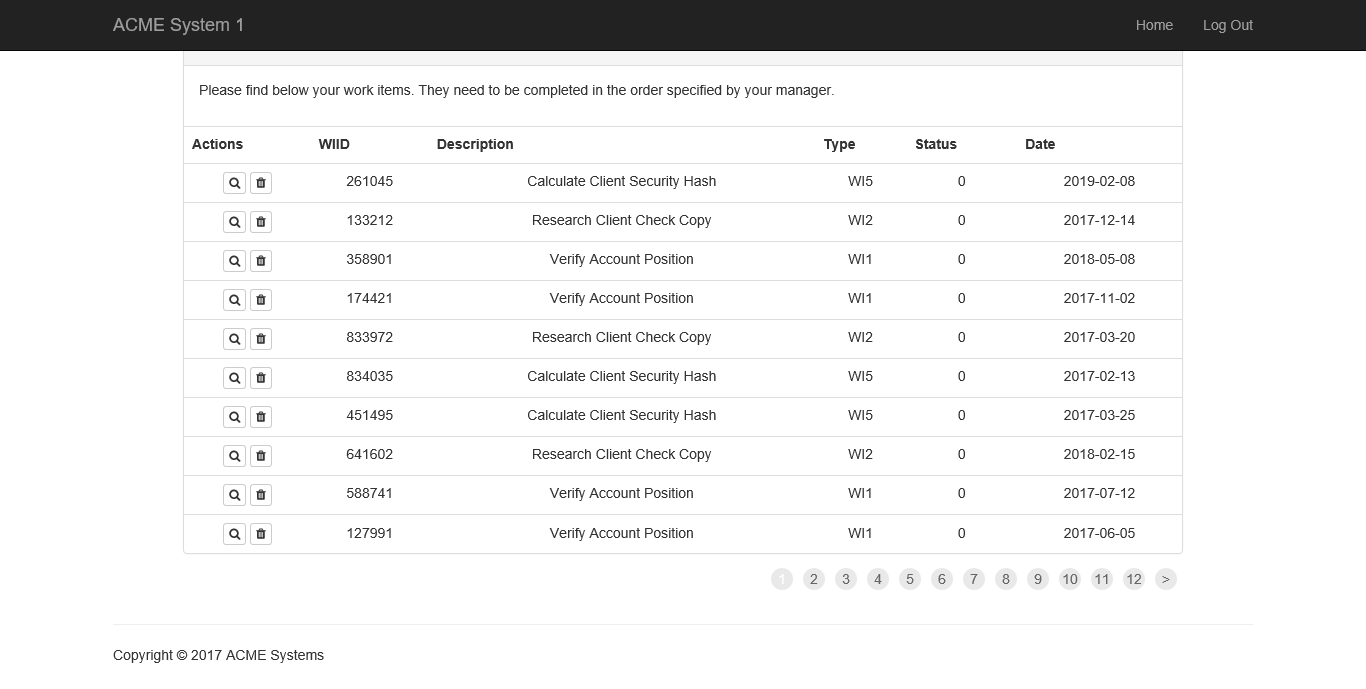
Task: Robotic Enterprise Framework
Workflow: ACME_ExtractWorkItem

Step 1: Attach Browser 'ACMESyste Page' in window 'ACME System 1 - Work Items'

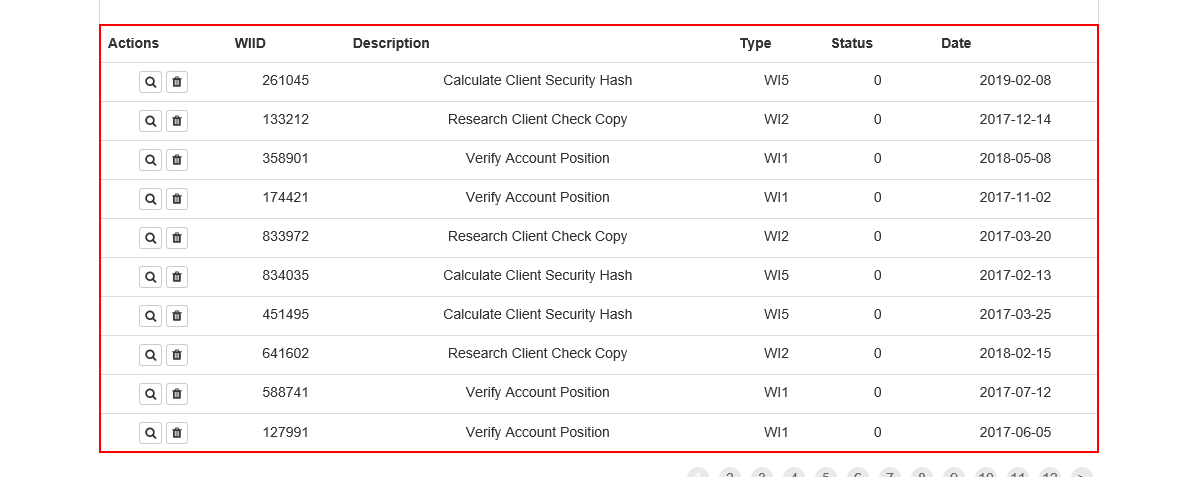
Step 2: get-text from the table